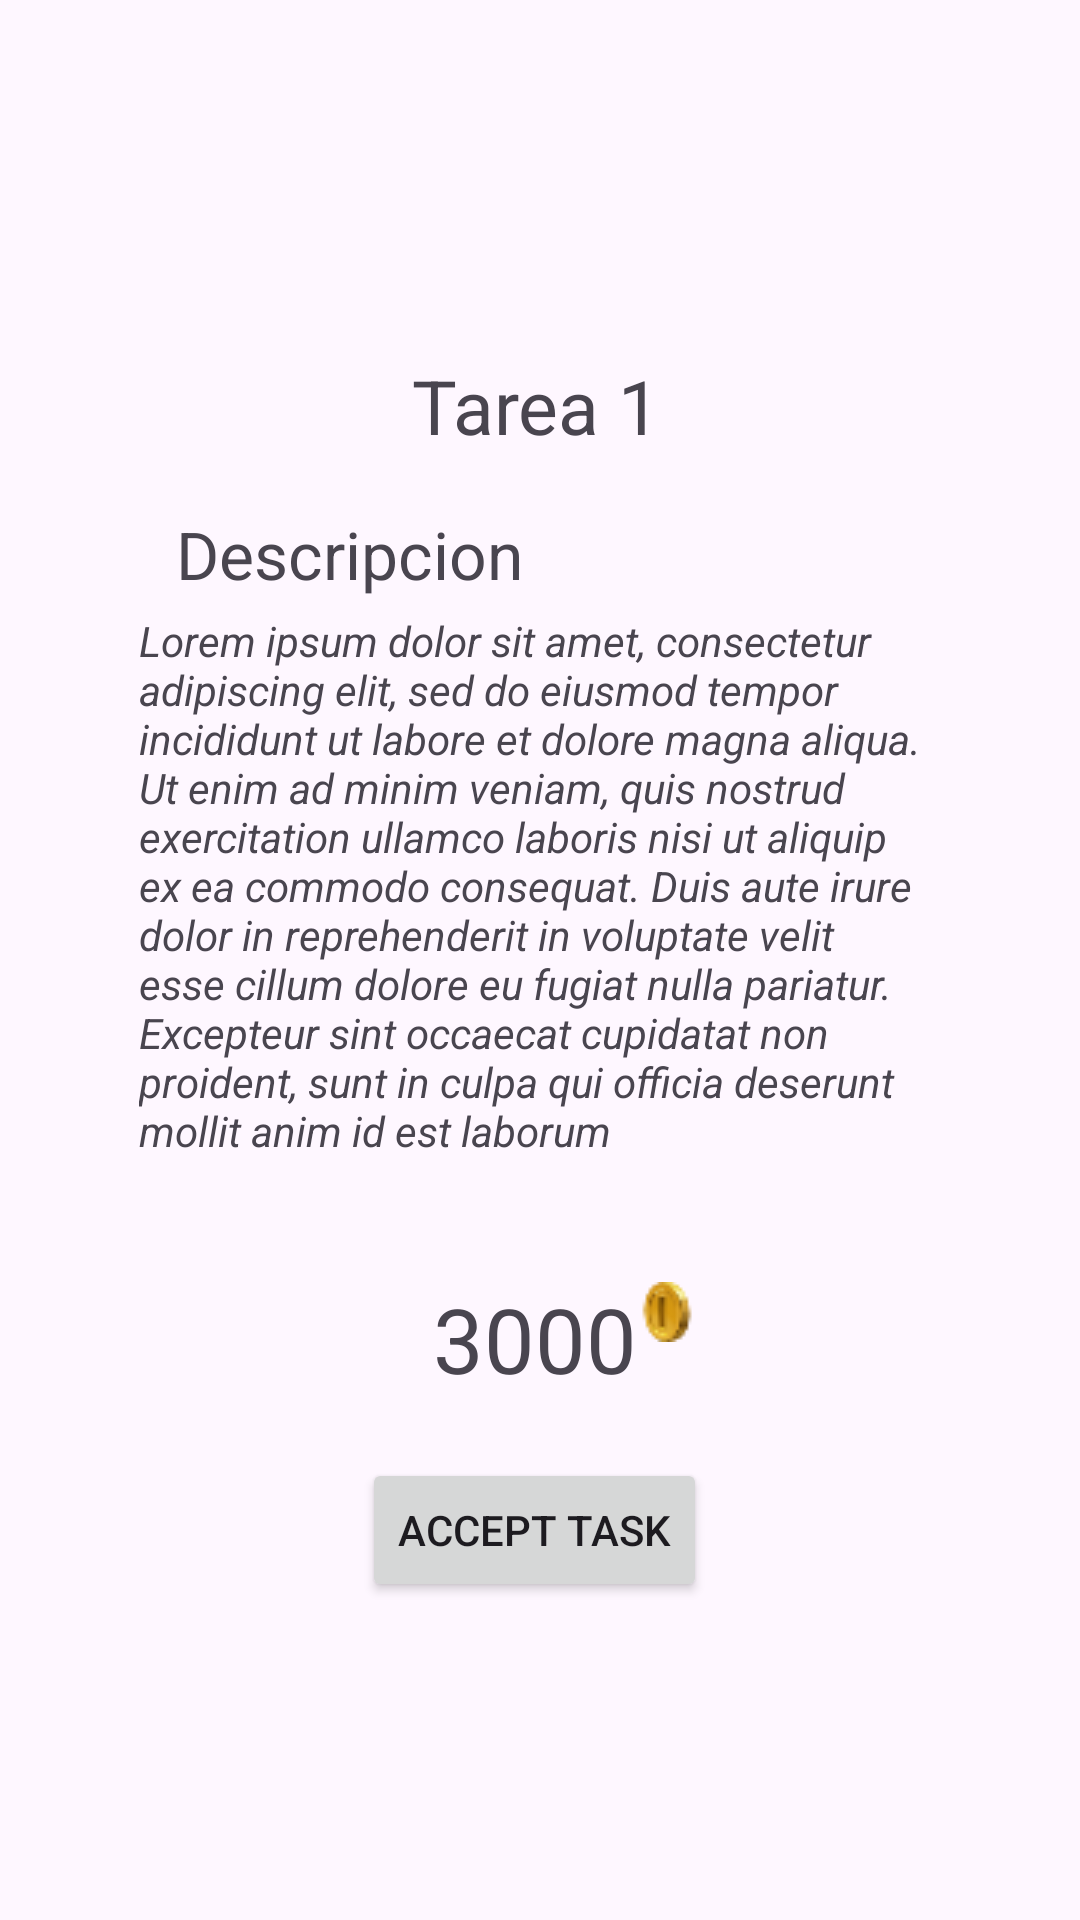

Layout XML and referenced resources for this Android screen:
<!-- AndroidManifest.xml: application theme Theme.FamilyCoin -->
<!-- res/layout/fragment_task_item_description.xml -->
<?xml version="1.0" encoding="utf-8"?>
<androidx.constraintlayout.widget.ConstraintLayout xmlns:android="http://schemas.android.com/apk/res/android"
    xmlns:app="http://schemas.android.com/apk/res-auto"
    xmlns:tools="http://schemas.android.com/tools"
    android:layout_width="match_parent"
    android:layout_height="match_parent"
    tools:context=".home.TaskItemDescriptionFragment">


    <ImageView
        android:id="@+id/postItBackground"
        android:layout_width="580dp"
        android:layout_height="500dp"
        android:layout_marginTop="48dp"
        android:scaleType="fitXY"
        android:src="@drawable/post_it"
        app:layout_constraintEnd_toEndOf="parent"
        app:layout_constraintHorizontal_bias="0.502"
        app:layout_constraintStart_toStartOf="parent"
        app:layout_constraintTop_toTopOf="parent" />

    <TextView
        android:id="@+id/taskDescriptionText"
        android:layout_width="264dp"
        android:layout_height="200dp"
        android:text="@string/LoreIpsum"
        android:textStyle="italic"
        app:layout_constraintBottom_toBottomOf="parent"
        app:layout_constraintEnd_toEndOf="parent"
        app:layout_constraintHorizontal_bias="0.482"
        app:layout_constraintStart_toStartOf="parent"
        app:layout_constraintTop_toBottomOf="@+id/taskName"
        app:layout_constraintVertical_bias="0.18" />

    <TextView
        android:id="@+id/taskDescriptionTitle"
        android:layout_width="wrap_content"
        android:layout_height="wrap_content"
        android:text="Descripcion"
        android:textSize="22dp"
        app:layout_constraintBottom_toBottomOf="parent"
        app:layout_constraintEnd_toEndOf="parent"
        app:layout_constraintHorizontal_bias="0.24"
        app:layout_constraintStart_toStartOf="parent"
        app:layout_constraintTop_toBottomOf="@+id/taskName"
        app:layout_constraintVertical_bias="0.039" />

    <Button
        android:id="@+id/acceptTaskButton"
        android:layout_width="wrap_content"
        android:layout_height="wrap_content"
        android:text="Accept Task"
        app:layout_constraintBottom_toBottomOf="parent"
        app:layout_constraintEnd_toEndOf="parent"
        app:layout_constraintHorizontal_bias="0.492"
        app:layout_constraintStart_toStartOf="parent"
        app:layout_constraintTop_toBottomOf="@+id/taskDescriptionText"
        app:layout_constraintVertical_bias="0.437" />

    <TextView
        android:id="@+id/taskValue"
        android:layout_width="wrap_content"
        android:layout_height="wrap_content"
        android:layout_marginTop="22dp"
        android:layout_marginBottom="46dp"
        android:text="3000"
        android:textSize="30dp"
        app:layout_constraintBottom_toTopOf="@+id/acceptTaskButton"
        app:layout_constraintEnd_toEndOf="parent"
        app:layout_constraintHorizontal_bias="0.494"
        app:layout_constraintStart_toStartOf="parent"
        app:layout_constraintTop_toBottomOf="@+id/taskDescriptionText"
        app:layout_constraintVertical_bias="0.0" />

    <TextView
        android:id="@+id/taskName"
        android:layout_width="wrap_content"
        android:layout_height="wrap_content"
        android:text="Tarea 1"
        android:textSize="25dp"
        app:layout_constraintBottom_toBottomOf="parent"
        app:layout_constraintEnd_toEndOf="parent"
        app:layout_constraintHorizontal_bias="0.496"
        app:layout_constraintStart_toStartOf="parent"
        app:layout_constraintTop_toTopOf="parent"
        app:layout_constraintVertical_bias="0.195" />

    <ImageView
        android:id="@+id/imageView"
        android:layout_width="wrap_content"
        android:layout_height="wrap_content"
        android:src="@drawable/coin"
        app:layout_constraintBottom_toTopOf="@+id/acceptTaskButton"
        app:layout_constraintStart_toEndOf="@+id/taskValue"
        app:layout_constraintTop_toBottomOf="@+id/taskDescriptionText"
        app:layout_constraintVertical_bias="0.375" />


</androidx.constraintlayout.widget.ConstraintLayout>
<!-- resources referenced by this layout -->
<resources>
  <!-- drawable coin: png bitmap (drawable, 1140 bytes) -->
  <string name="LoreIpsum">Lorem ipsum dolor sit amet, consectetur adipiscing elit, sed do eiusmod tempor incididunt ut labore et dolore magna aliqua. Ut enim ad minim veniam, quis nostrud exercitation ullamco laboris nisi ut aliquip ex ea commodo consequat. Duis aute irure dolor in reprehenderit in voluptate velit esse cillum dolore eu fugiat nulla pariatur. Excepteur sint occaecat cupidatat non proident, sunt in culpa qui officia deserunt mollit anim id est laborum</string>
  <style name="Theme.FamilyCoin" parent="Base.Theme.FamilyCoin" />
  <style name="Base.Theme.FamilyCoin" parent="Theme.Material3.DayNight.NoActionBar">
          
          
          <item name="colorPrimary">@color/light_blue</item>
      </style>
  <color name="light_blue">#00BCD4</color>
</resources>
